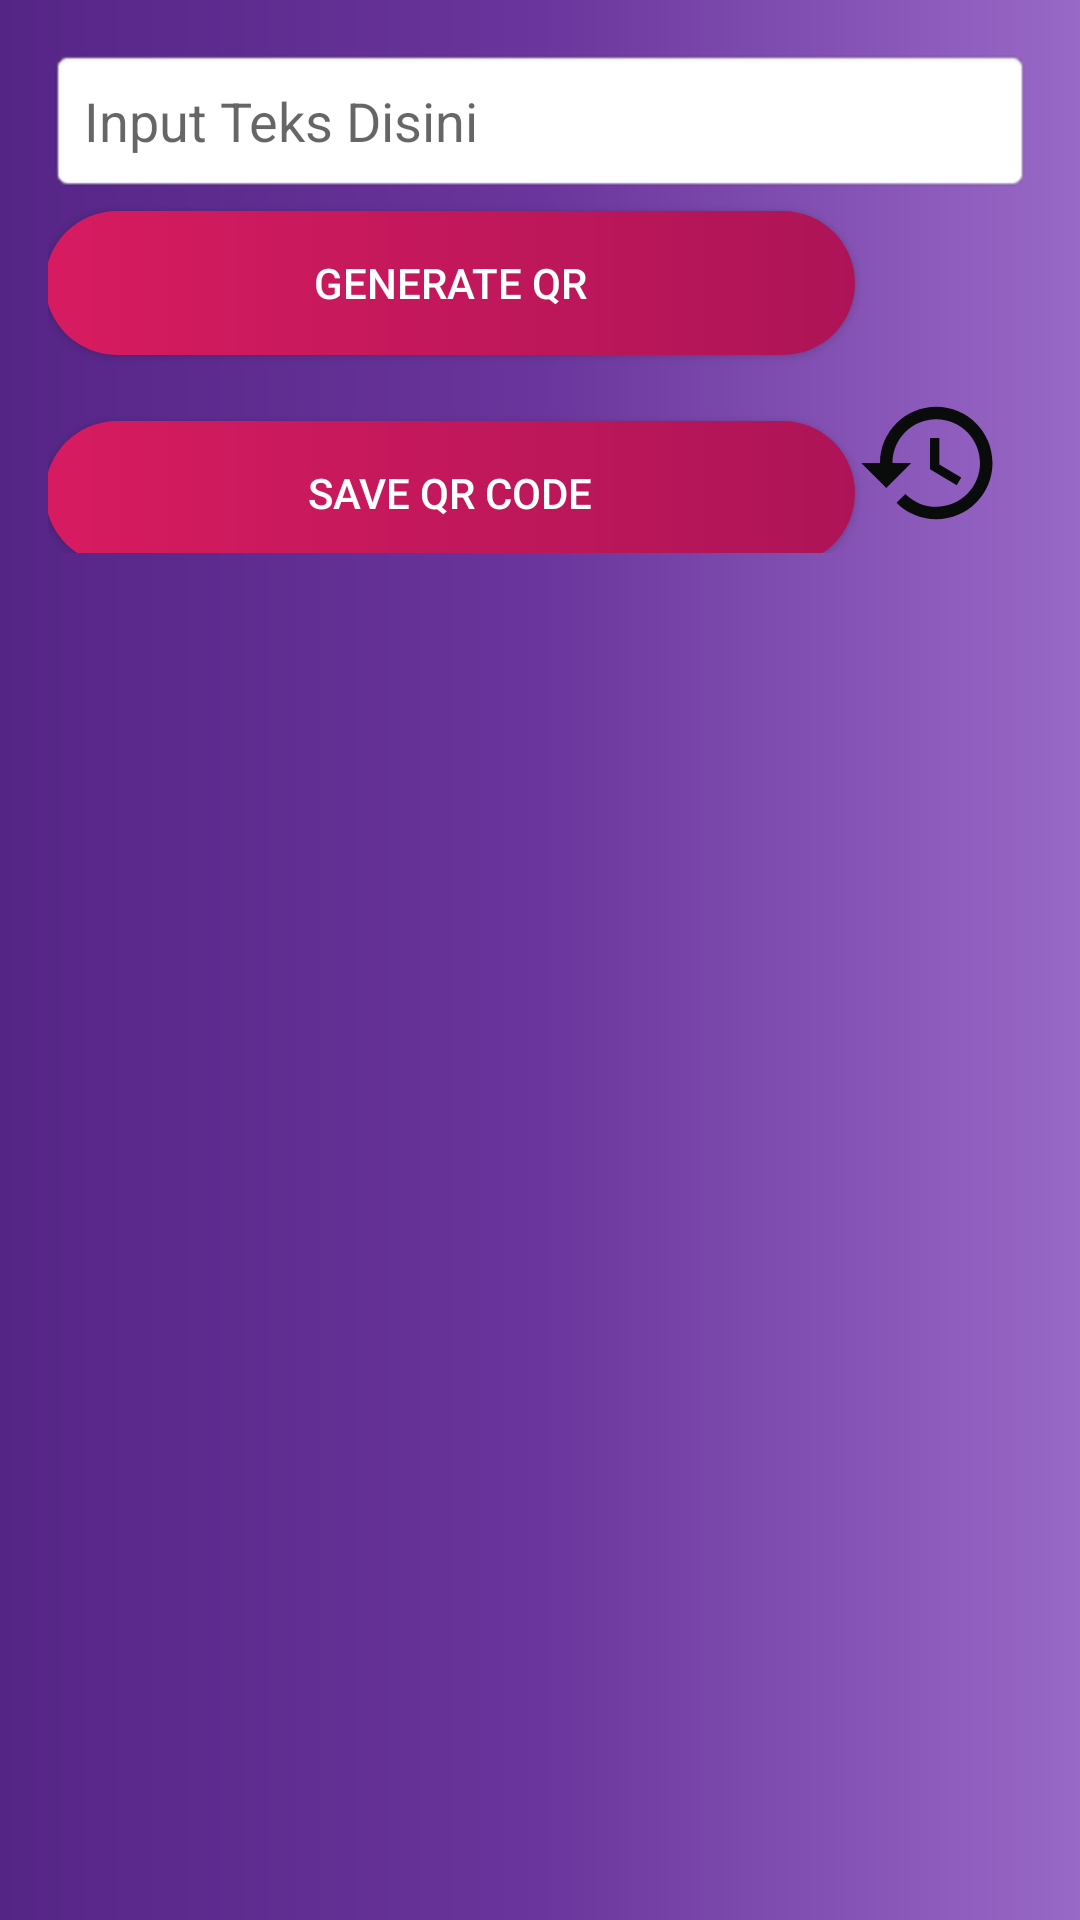

Reconstruct the res/layout file that produces this screen, plus the resources it refers to.
<!-- AndroidManifest.xml: application theme Theme.SemarScan -->
<!-- res/layout/activity_generate.xml -->
<?xml version="1.0" encoding="utf-8"?>
<LinearLayout xmlns:android="http://schemas.android.com/apk/res/android"
    xmlns:app="http://schemas.android.com/apk/res-auto"
    xmlns:tools="http://schemas.android.com/tools"
    android:layout_width="match_parent"
    android:layout_height="match_parent"
    android:background="@drawable/background_login3"
    android:gravity="center_horizontal"
    android:orientation="vertical"
    android:padding="16dp"
    tools:context="com.mutawalli.semar.Generate">

    <EditText
        android:id="@+id/edt_teks"
        android:layout_width="match_parent"
        android:layout_height="wrap_content"
        android:background="@android:drawable/editbox_background"
        android:hint="Input Teks Disini"
        android:padding="12dp" />

    <LinearLayout
        android:layout_width="wrap_content"
        android:layout_height="wrap_content"
        android:gravity="center"
        android:orientation="horizontal">

        <Button
            android:id="@+id/btn_generate"
            android:layout_width="270dp"
            android:layout_height="wrap_content"
            android:background="@drawable/button_background"
            android:text="Generate QR"
            android:textColor="@color/white" />

        <ImageView
            android:id="@+id/btn_voice"
            android:layout_width="60dp"
            android:layout_height="60dp"
            android:clickable="true"
            android:focusable="true"
            android:layout_alignParentRight="true"
            android:backgroundTint="#F9F8FA"
            android:paddingRight="10dp"
            android:src="@drawable/ic_mic_black_off" />

    </LinearLayout>

    <LinearLayout
        android:layout_width="wrap_content"
        android:layout_height="wrap_content"
        android:gravity="center"
        android:orientation="horizontal">

        <Button
            android:id="@+id/btn_save"
            android:layout_width="270dp"
            android:layout_height="wrap_content"
            android:layout_marginTop="10dp"
            android:background="@drawable/button_background"
            android:text="Save QR Code"
            android:textColor="@color/white" />

        <ImageView
            android:id="@+id/btn_history"
            android:layout_width="60dp"
            android:layout_height="60dp"
            android:clickable="true"
            android:focusable="true"
            android:layout_alignParentRight="true"
            android:backgroundTint="#F9F8FA"
            android:paddingRight="10dp"
            android:src="@drawable/ic_history" />

    </LinearLayout>



    <ImageView
        android:id="@+id/output"
        android:layout_width="match_parent"
        android:layout_height="wrap_content"
        android:layout_marginTop="10dp"
        android:adjustViewBounds="true"
        android:scaleType="fitCenter" />

</LinearLayout>
<!-- resources referenced by this layout -->
<resources>
  <!-- drawable background_login3 (drawable-v24) -->
  <?xml version="1.0" encoding="utf-8"?>
  <shape android:shape="rectangle"
      xmlns:android="http://schemas.android.com/apk/res/android" >
  
      <gradient android:angle="0"
          android:startColor="#552586"
          android:centerColor="#6A359C"
          android:endColor="#9969C7">
      </gradient>
  
  </shape>
  <!-- drawable button_background (drawable-v24) -->
  <?xml version="1.0" encoding="utf-8"?>
  <shape xmlns:android="http://schemas.android.com/apk/res/android"
      android:shape="rectangle">
  
              <corners
                  android:radius="100dp"/>
  
              <gradient android:angle="0"
                  android:startColor="#D81B60"
                  android:centerColor="#c2185b"
                  android:endColor="#ad1457">
              </gradient>
  
  </shape>
  <!-- drawable ic_history (drawable) -->
  <vector xmlns:android="http://schemas.android.com/apk/res/android"
      android:width="24dp"
      android:height="24dp"
      android:tint="#0A0C0C"
      android:viewportWidth="24"
      android:viewportHeight="24">
      <path
          android:fillColor="#FF000000"
          android:pathData="M13,3c-4.97,0 -9,4.03 -9,9L1,12l3.89,3.89 0.07,0.14L9,12L6,12c0,-3.87 3.13,-7 7,-7s7,3.13 7,7 -3.13,7 -7,7c-1.93,0 -3.68,-0.79 -4.94,-2.06l-1.42,1.42C8.27,19.99 10.51,21 13,21c4.97,0 9,-4.03 9,-9s-4.03,-9 -9,-9zM12,8v5l4.28,2.54 0.72,-1.21 -3.5,-2.08L13.5,8L12,8z" />
  </vector>
  <style name="Theme.SemarScan" parent="Theme.AppCompat.Light.NoActionBar">
          
          <item name="colorPrimary">@color/colorPrimary</item>
          <item name="colorPrimaryDark">@color/colorPrimaryDark</item>
          <item name="colorAccent">@color/colorAccent</item>
          
          <item name="colorSecondary">@color/teal_200</item>
          <item name="colorSecondaryVariant">@color/teal_700</item>
          <item name="colorOnSecondary">@color/black</item>
          
          <item name="android:statusBarColor" tools:targetApi="l">?attr/colorPrimaryVariant</item>
          
      </style>
  <!-- not gathered from this repository: default colours our renderer supplied (Android Studio template values) -->
  <color name="teal_200">#FF03DAC5</color>
  <color name="teal_700">#FF018786</color>
  <color name="black">#FF000000</color>
  <color name="white">#FFFFFFFF</color>
  <color name="colorPrimary">#FF6200EE</color>
  <color name="colorPrimaryDark">#FF3700B3</color>
  <color name="colorAccent">#FF03DAC5</color>
</resources>
